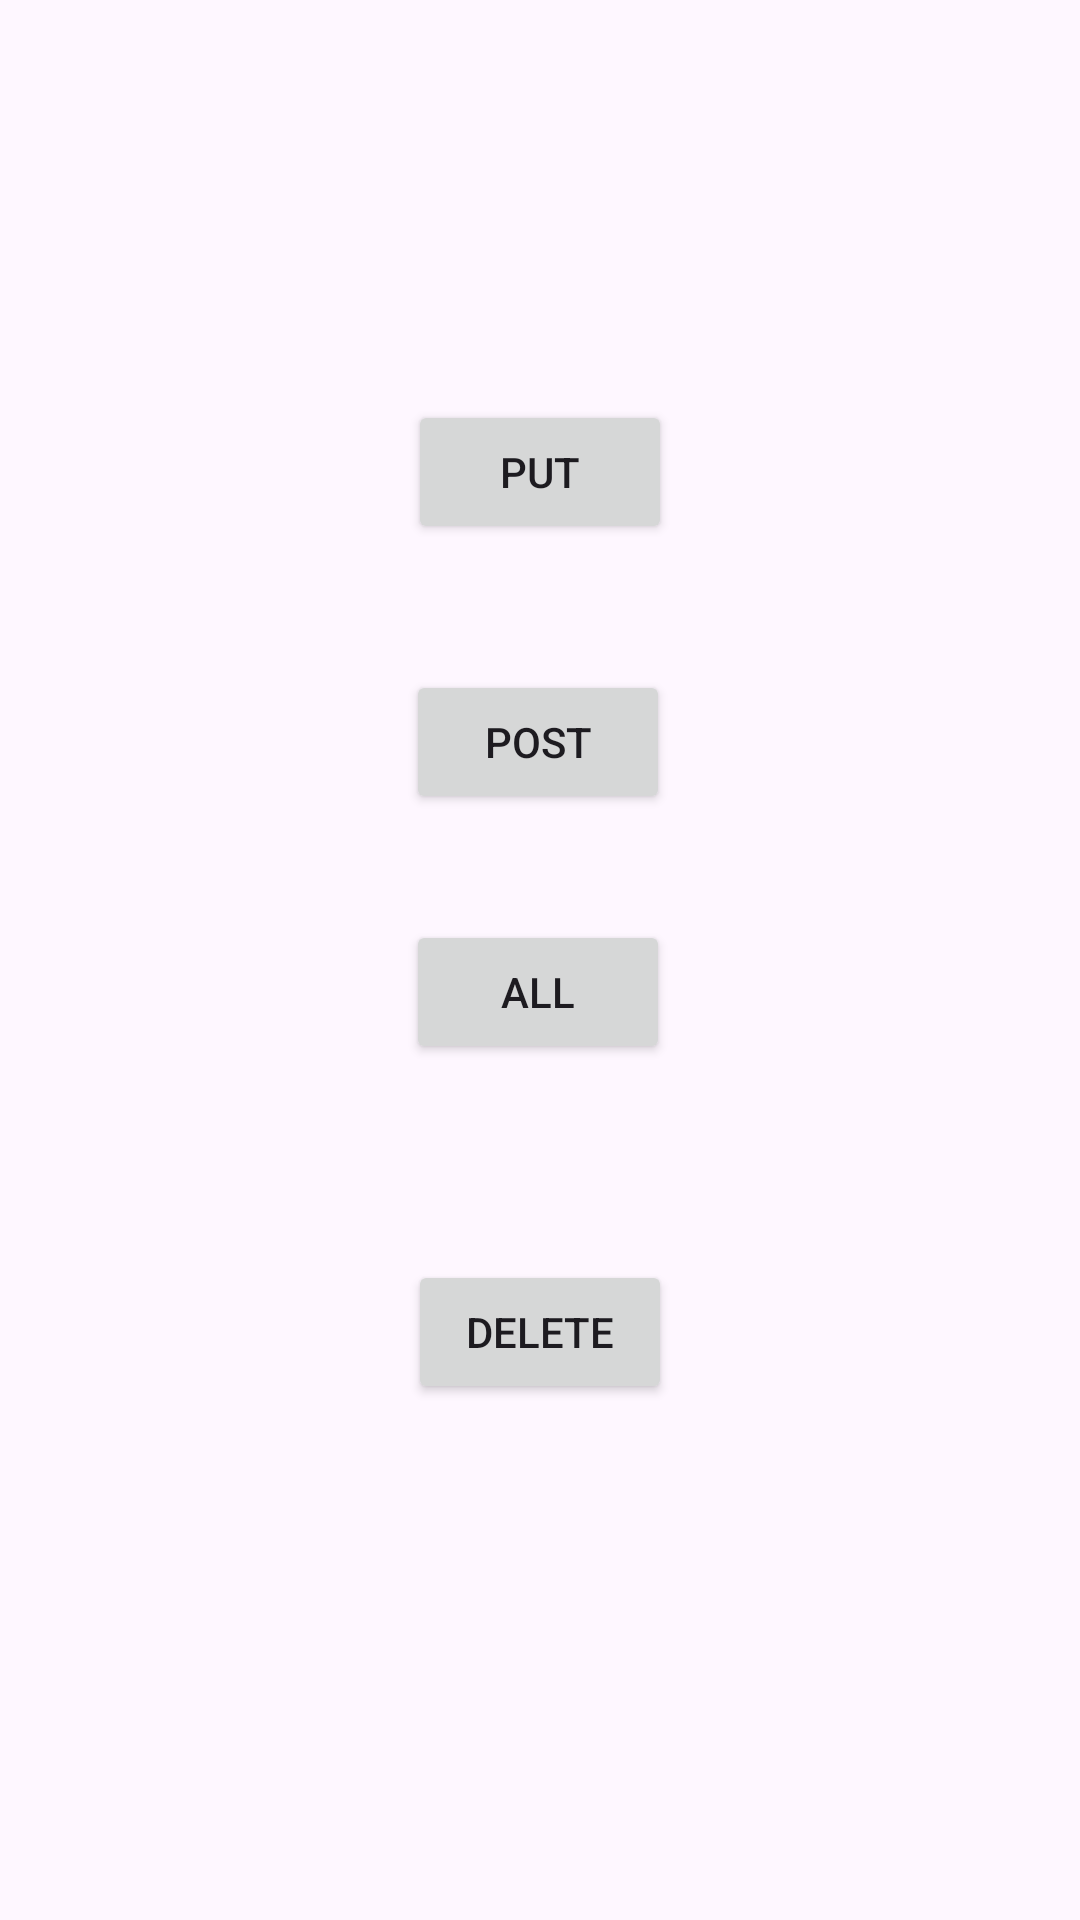

Android layout source for this screen:
<!-- AndroidManifest.xml: application theme Theme.ServiciosREST -->
<!-- res/layout/activity_main.xml -->
<?xml version="1.0" encoding="utf-8"?>
<androidx.constraintlayout.widget.ConstraintLayout xmlns:android="http://schemas.android.com/apk/res/android"
    xmlns:app="http://schemas.android.com/apk/res-auto"
    xmlns:tools="http://schemas.android.com/tools"
    android:id="@+id/main"
    android:layout_width="match_parent"
    android:layout_height="match_parent"
    tools:context=".MainActivity">

    <Button
        android:id="@+id/btnPut"
        android:layout_width="wrap_content"
        android:layout_height="wrap_content"
        android:text="PUT"
        app:layout_constraintBottom_toBottomOf="parent"
        app:layout_constraintEnd_toEndOf="parent"
        app:layout_constraintStart_toStartOf="parent"
        app:layout_constraintTop_toTopOf="parent"
        app:layout_constraintVertical_bias="0.225" />

    <Button
        android:id="@+id/btnPost"
        android:layout_width="wrap_content"
        android:layout_height="wrap_content"
        android:text="POST"
        app:layout_constraintBottom_toBottomOf="parent"
        app:layout_constraintEnd_toEndOf="parent"
        app:layout_constraintHorizontal_bias="0.498"
        app:layout_constraintStart_toStartOf="parent"
        app:layout_constraintTop_toTopOf="parent"
        app:layout_constraintVertical_bias="0.377" />

    <Button
        android:id="@+id/btnAll"
        android:layout_width="wrap_content"
        android:layout_height="wrap_content"
        android:text="ALL"
        app:layout_constraintBottom_toBottomOf="parent"
        app:layout_constraintEnd_toEndOf="parent"
        app:layout_constraintHorizontal_bias="0.498"
        app:layout_constraintStart_toStartOf="parent"
        app:layout_constraintTop_toTopOf="parent"
        app:layout_constraintVertical_bias="0.518" />

    <Button
        android:id="@+id/btnDelete"
        android:layout_width="wrap_content"
        android:layout_height="wrap_content"
        android:layout_marginTop="248dp"
        android:text="DELETE"
        app:layout_constraintBottom_toBottomOf="parent"
        app:layout_constraintEnd_toEndOf="parent"
        app:layout_constraintStart_toStartOf="parent"
        app:layout_constraintTop_toTopOf="parent" />
</androidx.constraintlayout.widget.ConstraintLayout>
<!-- resources referenced by this layout -->
<resources>
  <style name="Theme.ServiciosREST" parent="Base.Theme.ServiciosREST" />
  <style name="Base.Theme.ServiciosREST" parent="Theme.Material3.DayNight.NoActionBar">
          
          
      </style>
</resources>
